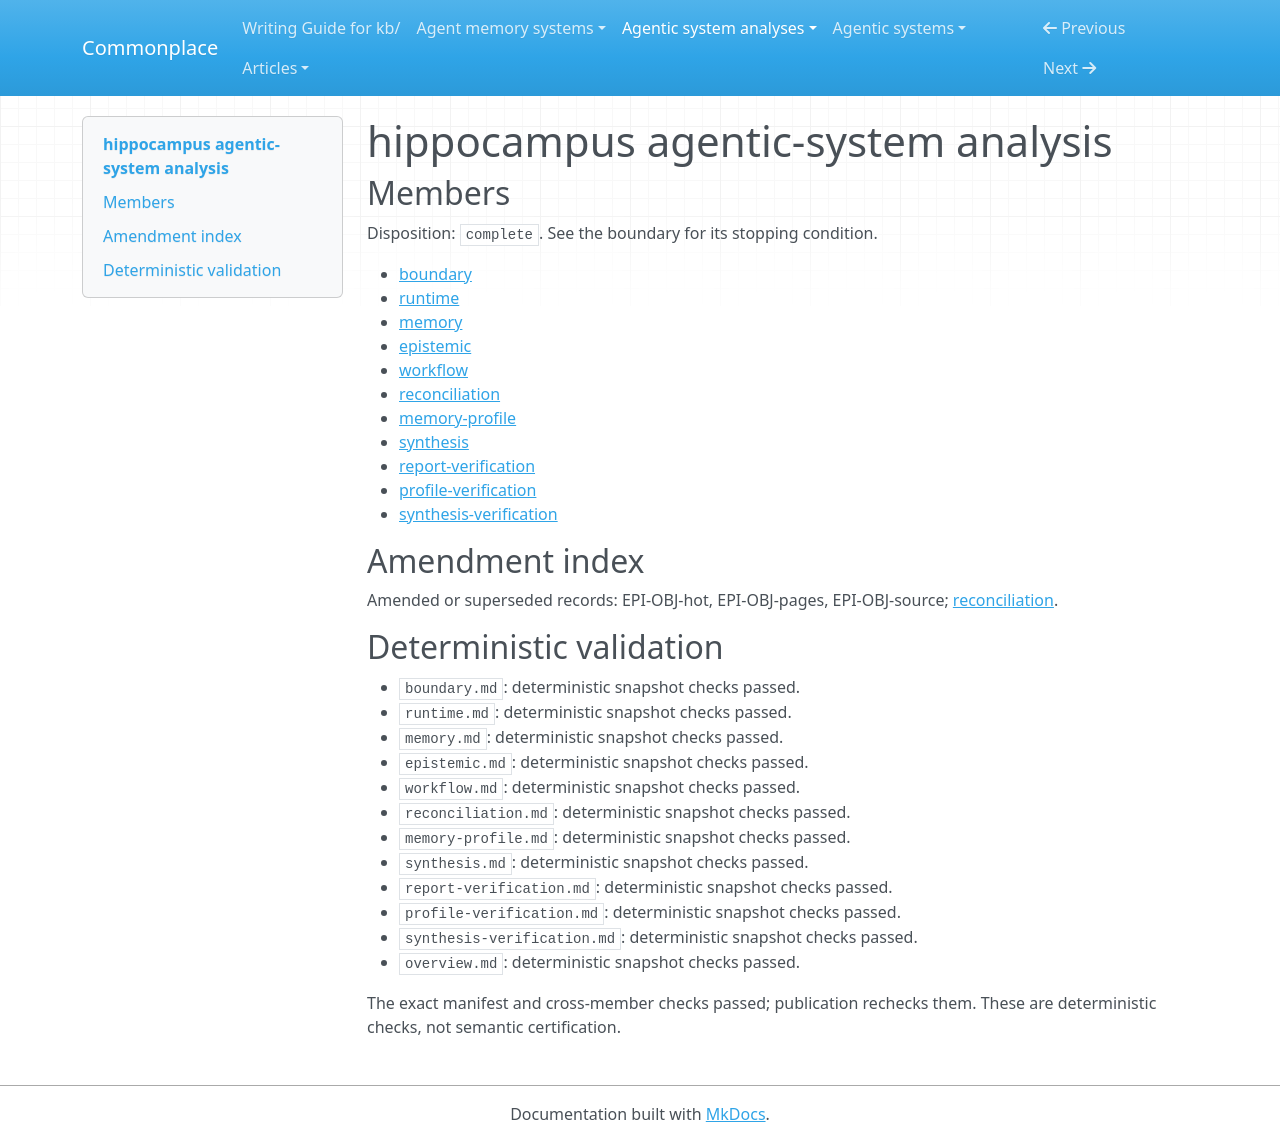

repository: zby/commonplace · page: agentic-system-analyses/retained/sturlese--hippocampus/overview/index.html · generator: mkdocs

---
type: agentic-system-analyses/types/agentic-system-analysis-overview.md
description: Hippocampus uses host-operated skills to curate a Markdown vault, catalog-guided
  reads and automatic recent-context reload; semantic fidelity and operational benefit
  remain unobserved.
run-id: AAS-2026-11-08-hippocampus-30a5ab9b2a87-01
result-disposition: complete
target-class: memory/knowledge/context-engineering system
boundary-kind: whole-system
reviewed-boundary: 99531951ae60a9814ac7d27a32dd00f0c81a5008
analysis-cutoff: '2026-11-08'
evidence-tier: code-grounded
system: hippocampus
run-date: '2026-11-08'
inputs-commit: b1257e4d6923a921b2f04ceb26dce6bff4ab68fb
---

# hippocampus agentic-system analysis

## Members

Disposition: `complete`. See the boundary for its stopping condition.

- [boundary](./boundary.md)
- [runtime](./runtime.md)
- [memory](./memory.md)
- [epistemic](./epistemic.md)
- [workflow](./workflow.md)
- [reconciliation](./reconciliation.md)
- [memory-profile](./memory-profile.md)
- [synthesis](./synthesis.md)
- [report-verification](./report-verification.md)
- [profile-verification](./profile-verification.md)
- [synthesis-verification](./synthesis-verification.md)

## Amendment index

Amended or superseded records: EPI-OBJ-hot, EPI-OBJ-pages, EPI-OBJ-source; [reconciliation](reconciliation.md).

## Deterministic validation

- `boundary.md`: deterministic snapshot checks passed.
- `runtime.md`: deterministic snapshot checks passed.
- `memory.md`: deterministic snapshot checks passed.
- `epistemic.md`: deterministic snapshot checks passed.
- `workflow.md`: deterministic snapshot checks passed.
- `reconciliation.md`: deterministic snapshot checks passed.
- `memory-profile.md`: deterministic snapshot checks passed.
- `synthesis.md`: deterministic snapshot checks passed.
- `report-verification.md`: deterministic snapshot checks passed.
- `profile-verification.md`: deterministic snapshot checks passed.
- `synthesis-verification.md`: deterministic snapshot checks passed.
- `overview.md`: deterministic snapshot checks passed.

The exact manifest and cross-member checks passed; publication rechecks them. These are deterministic checks, not semantic certification.
